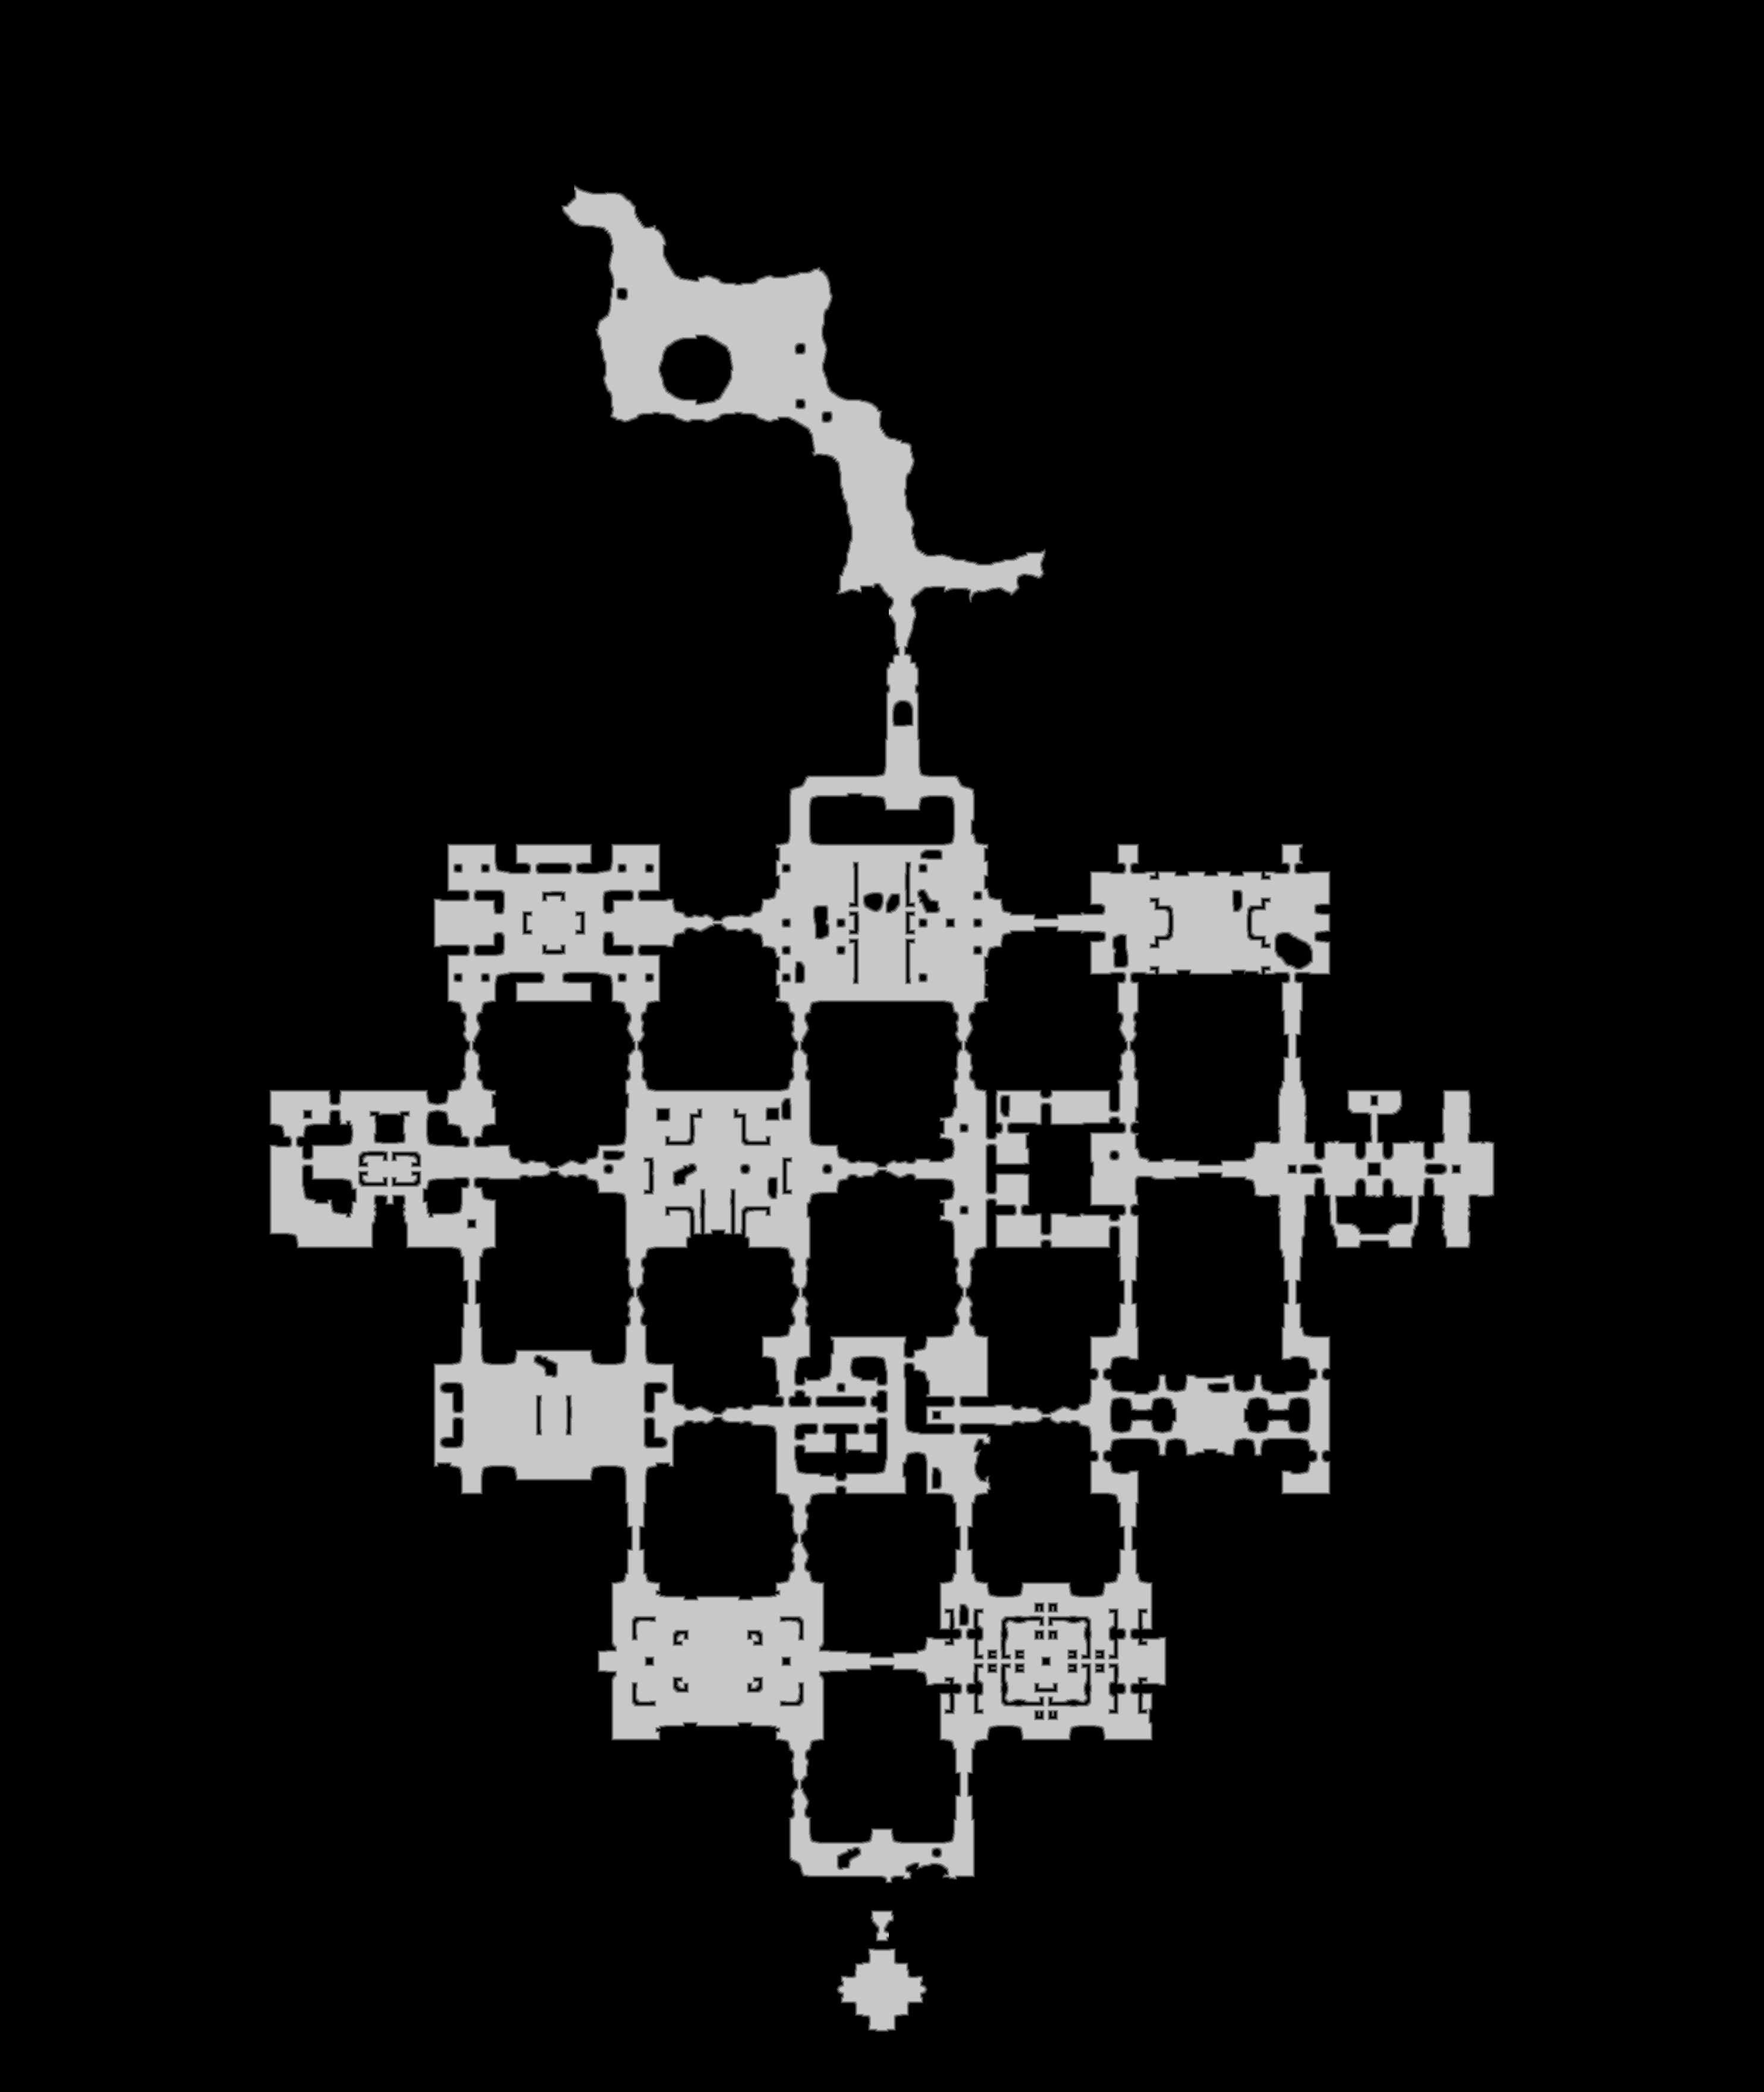

The table this chart was drawn from, first rows:
source	tdt_hull melee
truth	truth_5f55fa2e3f0.tsv
width	2967
height	3519
nibble	0	9201061
nibble	1	60310
nibble	2	61383
nibble	3	62461
nibble	4	63333
nibble	5	992325
